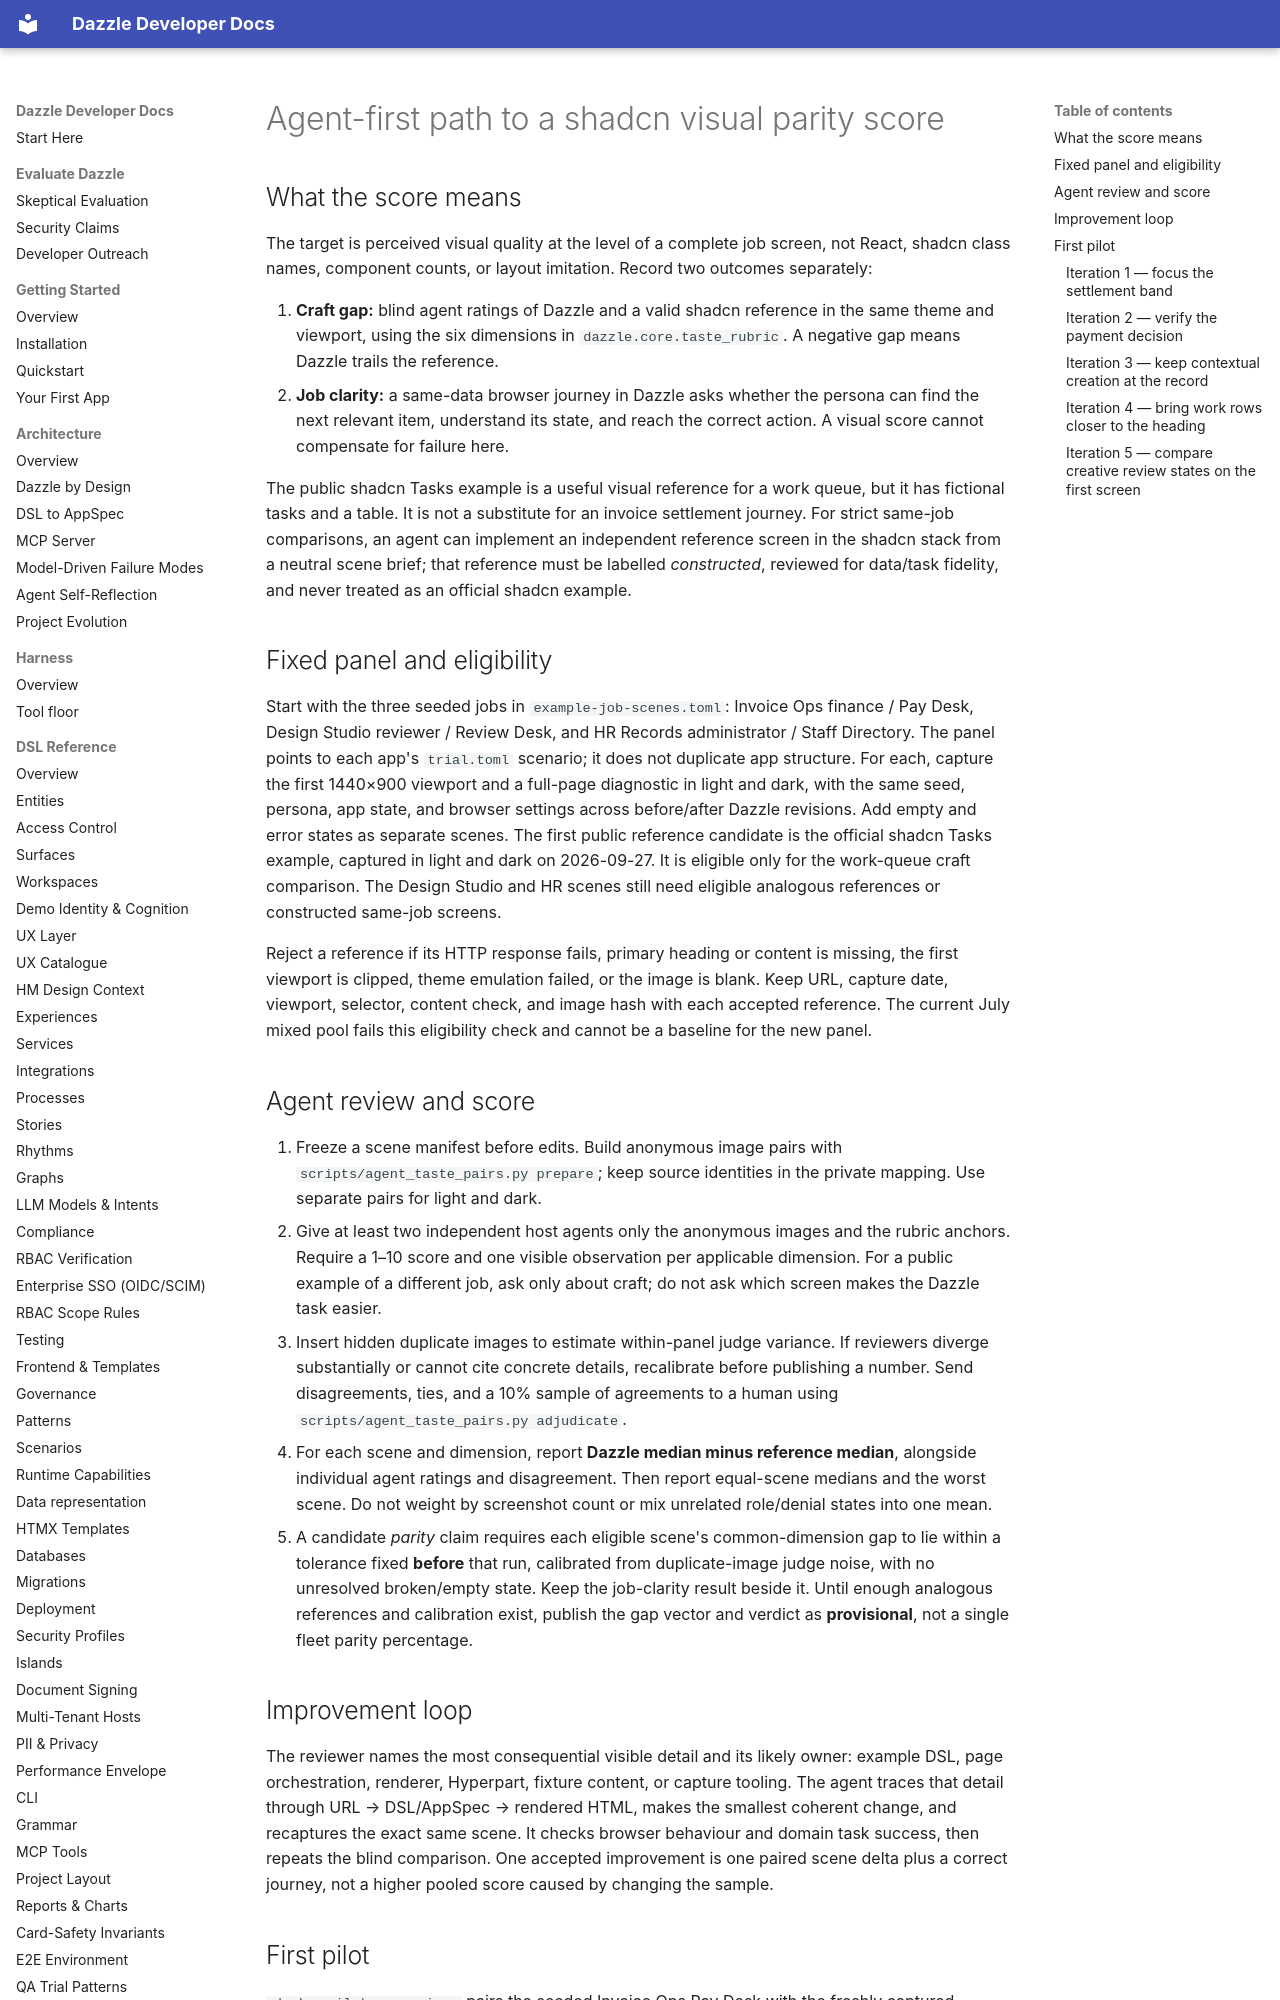

repository: manwithacat/dazzle · page: evaluation/agent-first-shadcn-parity/index.html · generator: mkdocs

# Agent-first path to a shadcn visual parity score

## What the score means

The target is perceived visual quality at the level of a complete job screen,
not React, shadcn class names, component counts, or layout imitation. Record
two outcomes separately:

1. **Craft gap:** blind agent ratings of Dazzle and a valid shadcn reference
   in the same theme and viewport, using the six dimensions in
   `dazzle.core.taste_rubric`. A negative gap means Dazzle trails the reference.
2. **Job clarity:** a same-data browser journey in Dazzle asks whether the
   persona can find the next relevant item, understand its state, and reach
   the correct action. A visual score cannot compensate for failure here.

The public shadcn Tasks example is a useful visual reference for a work queue,
but it has fictional tasks and a table. It is not a substitute for an invoice
settlement journey. For strict same-job comparisons, an agent can implement an
independent reference screen in the shadcn stack from a neutral scene brief;
that reference must be labelled *constructed*, reviewed for data/task fidelity,
and never treated as an official shadcn example.

## Fixed panel and eligibility

Start with the three seeded jobs in `example-job-scenes.toml`: Invoice Ops
finance / Pay Desk, Design Studio reviewer / Review Desk, and HR Records
administrator / Staff Directory. The panel points to each app's `trial.toml`
scenario; it does not duplicate app structure. For
each, capture the first 1440×900 viewport and a full-page diagnostic in light
and dark, with the same seed, persona, app state, and browser settings across
before/after Dazzle revisions. Add empty and error states as separate scenes.
The first public reference candidate is the official shadcn Tasks example,
captured in light and dark on 2026-09-27. It is eligible only for the work-queue
craft comparison. The Design Studio and HR scenes still need eligible analogous
references or constructed same-job screens.

Reject a reference if its HTTP response fails, primary heading or content is
missing, the first viewport is clipped, theme emulation failed, or the image
is blank. Keep URL, capture date, viewport, selector, content check, and image
hash with each accepted reference. The current July mixed pool fails this
eligibility check and cannot be a baseline for the new panel.

## Agent review and score

1. Freeze a scene manifest before edits. Build anonymous image pairs with
   `scripts/agent_taste_pairs.py prepare`; keep source identities in the
   private mapping. Use separate pairs for light and dark.
2. Give at least two independent host agents only the anonymous images and
   the rubric anchors. Require a 1–10 score and one visible observation per
   applicable dimension. For a public example of a different job, ask only
   about craft; do not ask which screen makes the Dazzle task easier.
3. Insert hidden duplicate images to estimate within-panel judge variance.
   If reviewers diverge substantially or cannot cite concrete details,
   recalibrate before publishing a number. Send disagreements, ties, and a
   10% sample of agreements to a human using
   `scripts/agent_taste_pairs.py adjudicate`.
4. For each scene and dimension, report **Dazzle median minus reference
   median**, alongside individual agent ratings and disagreement. Then report
   equal-scene medians and the worst scene. Do not weight by screenshot count
   or mix unrelated role/denial states into one mean.
5. A candidate *parity* claim requires each eligible scene's common-dimension
   gap to lie within a tolerance fixed **before** that run, calibrated from
   duplicate-image judge noise, with no unresolved broken/empty state. Keep
   the job-clarity result beside it. Until enough analogous references and
   calibration exist, publish the gap vector and verdict as **provisional**,
   not a single fleet parity percentage.

## Improvement loop

The reviewer names the most consequential visible detail and its likely
owner: example DSL, page orchestration, renderer, Hyperpart, fixture content,
or capture tooling. The agent traces that detail through URL → DSL/AppSpec →
rendered HTML, makes the smallest coherent change, and recaptures the exact
same scene. It checks browser behaviour and domain task success, then repeats
the blind comparison. One accepted improvement is one paired scene delta plus
a correct journey, not a higher pooled score caused by changing the sample.
